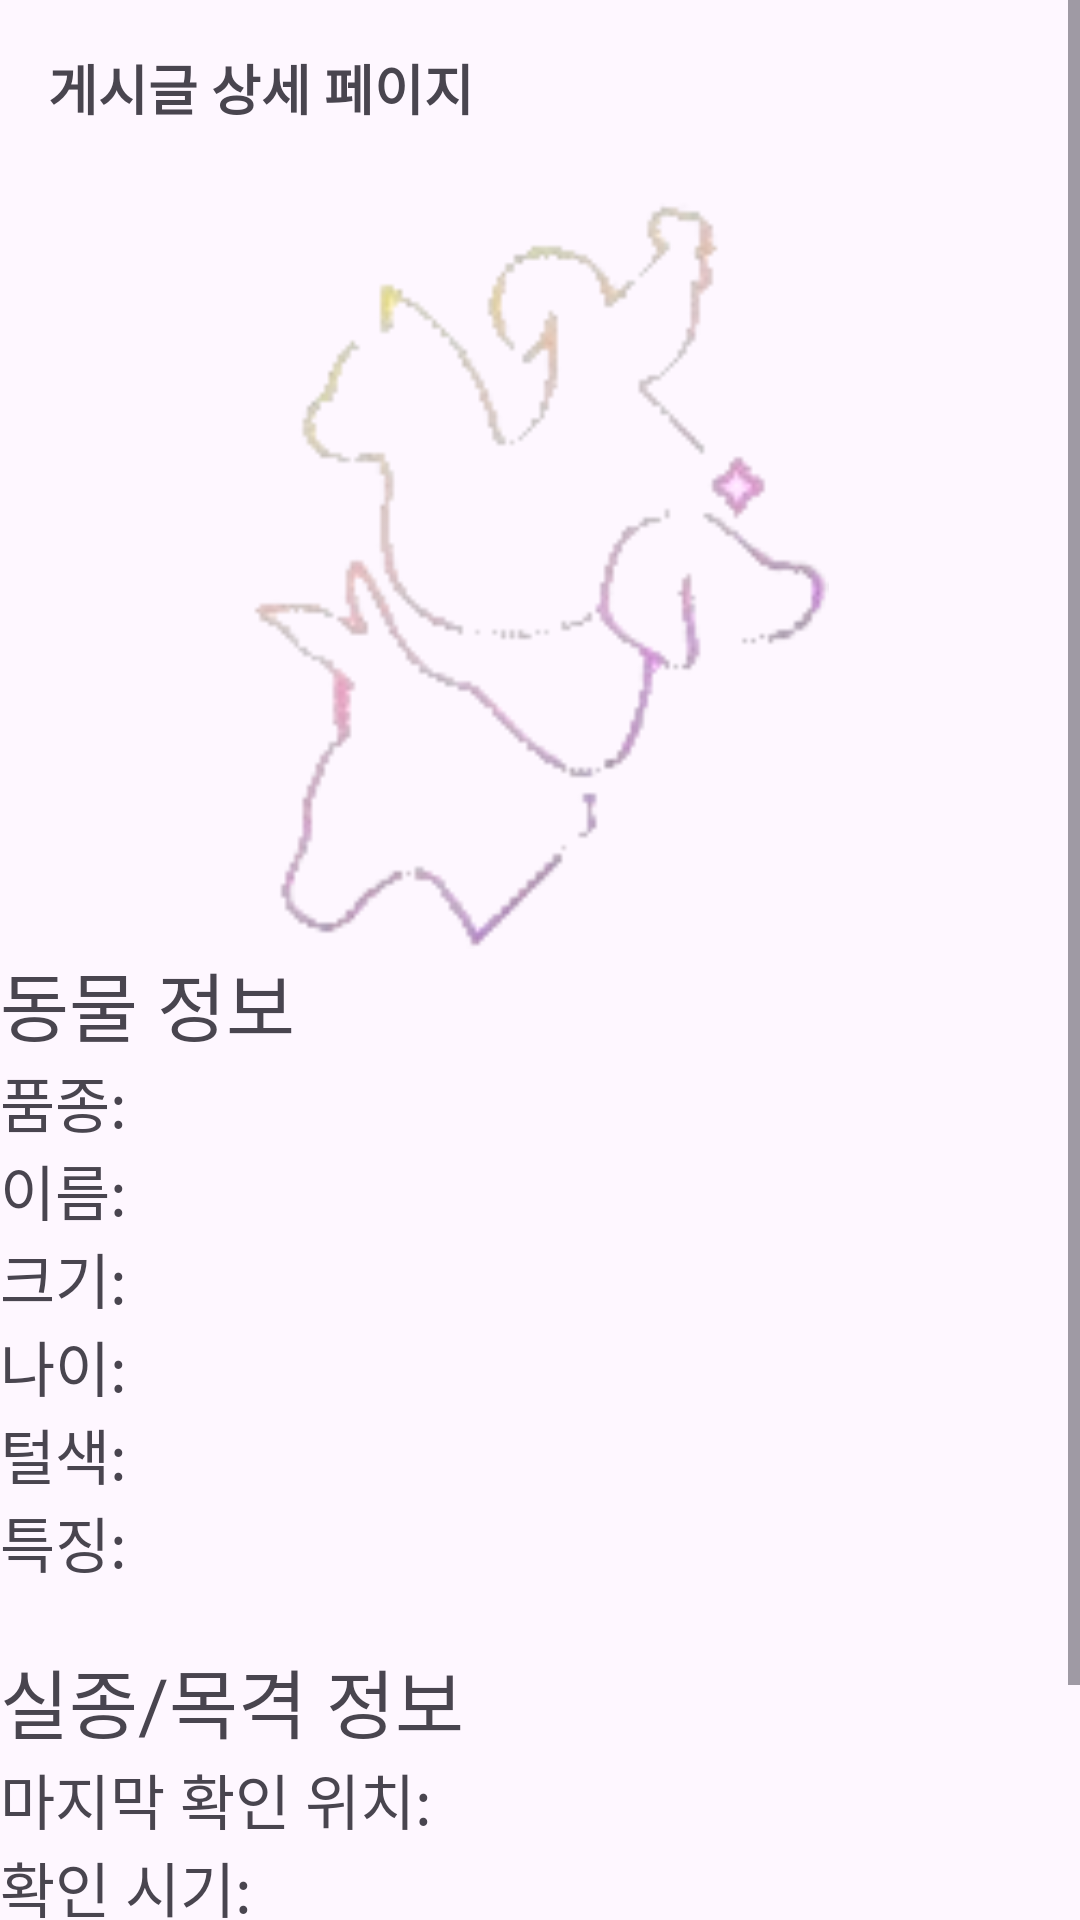

Produce the Android XML layout that renders to this screen, including the resource entries it uses.
<!-- AndroidManifest.xml: application theme Theme.Practice1 -->
<!-- res/layout/fragment_post_detail.xml -->
<?xml version="1.0" encoding="utf-8"?>
<FrameLayout xmlns:android="http://schemas.android.com/apk/res/android"
    xmlns:tools="http://schemas.android.com/tools"
    android:layout_width="match_parent"
    android:layout_height="match_parent"
    tools:context=".PostDetailFragment"
    android:layout_marginBottom="50dp">

    <ScrollView
        android:layout_width="match_parent"
        android:layout_height="wrap_content">

        <LinearLayout
            android:layout_width="match_parent"
            android:layout_height="match_parent"
            android:orientation="vertical">

            <TextView
                android:id="@+id/titleTextView"
                android:layout_width="match_parent"
                android:layout_height="wrap_content"
                android:text="게시글 상세 페이지"
                android:textSize="18sp"
                android:textStyle="bold"
                android:padding="16dp"
                android:layout_marginBottom="8dp"/>

            <ImageView
                android:id="@+id/petimg"
                android:layout_width="match_parent"
                android:layout_height="250dp"
                android:src="@drawable/logo"/>

            <LinearLayout
                android:layout_width="match_parent"
                android:layout_height="wrap_content"
                android:orientation="vertical"
                android:backgroundTint="@color/black">

                <TextView
                    android:layout_width="wrap_content"
                    android:layout_height="wrap_content"
                    android:text="동물 정보"
                    android:textSize="25dp"/>

                <TextView
                    android:id="@+id/breedTextView"
                    android:layout_width="wrap_content"
                    android:layout_height="wrap_content"
                    android:text="품종:"
                    android:textSize="20dp"/>

                <TextView
                    android:id="@+id/nameTextView"
                    android:layout_width="wrap_content"
                    android:layout_height="wrap_content"
                    android:text="이름:"
                    android:textSize="20dp"/>

                <TextView
                    android:id="@+id/sizeTextView"
                    android:layout_width="wrap_content"
                    android:layout_height="wrap_content"
                    android:text="크기:"
                    android:textSize="20dp"/>

                <TextView
                    android:id="@+id/ageTextView"
                    android:layout_width="wrap_content"
                    android:layout_height="wrap_content"
                    android:text="나이:"
                    android:textSize="20dp"/>

                <TextView
                    android:id="@+id/colorTextView"
                    android:layout_width="wrap_content"
                    android:layout_height="wrap_content"
                    android:text="털색:"
                    android:textSize="20dp"/>

                <TextView
                    android:id="@+id/characteristicsTextView"
                    android:layout_width="wrap_content"
                    android:layout_height="wrap_content"
                    android:text="특징:"
                    android:textSize="20dp"/>
            </LinearLayout>

            <LinearLayout
                android:layout_width="match_parent"
                android:layout_height="wrap_content"
                android:orientation="vertical"
                android:backgroundTint="@color/black"
                android:paddingVertical="20dp">

                <TextView
                    android:layout_width="wrap_content"
                    android:layout_height="wrap_content"
                    android:text="실종/목격 정보"
                    android:textSize="25dp"/>

                <TextView
                    android:id="@+id/lastSeenLocationTextView"
                    android:layout_width="wrap_content"
                    android:layout_height="wrap_content"
                    android:text="마지막 확인 위치:"
                    android:textSize="20dp"/>

                <TextView
                    android:id="@+id/lastSeenTimeTextView"
                    android:layout_width="wrap_content"
                    android:layout_height="wrap_content"
                    android:text="확인 시기:"
                    android:textSize="20dp"/>

                <TextView
                    android:id="@+id/contactTextView"
                    android:layout_width="wrap_content"
                    android:layout_height="wrap_content"
                    android:text="연락처:"
                    android:textSize="20dp"/>
            </LinearLayout>

            <TextView
                android:id="@+id/additionalInfoTextView"
                android:layout_width="wrap_content"
                android:layout_height="wrap_content"
                android:text="추가적인 특징 : "
                android:textSize="25dp"/>
        </LinearLayout>
    </ScrollView>
</FrameLayout>
<!-- resources referenced by this layout -->
<resources>
  <!-- drawable logo: png bitmap (drawable, 12556 bytes) -->
  <style name="Theme.Practice1" parent="Base.Theme.Practice1" />
  <style name="Base.Theme.Practice1" parent="Theme.Material3.DayNight.NoActionBar">
          
          <item name="android:statusBarColor">#000000</item> 
          
          <item name="colorButtonNormal">#FFFFFF</item> 
          
          
  
      </style>
  <!-- not gathered from this repository: default colours our renderer supplied (Android Studio template values) -->
  <color name="black">#FF000000</color>
</resources>
